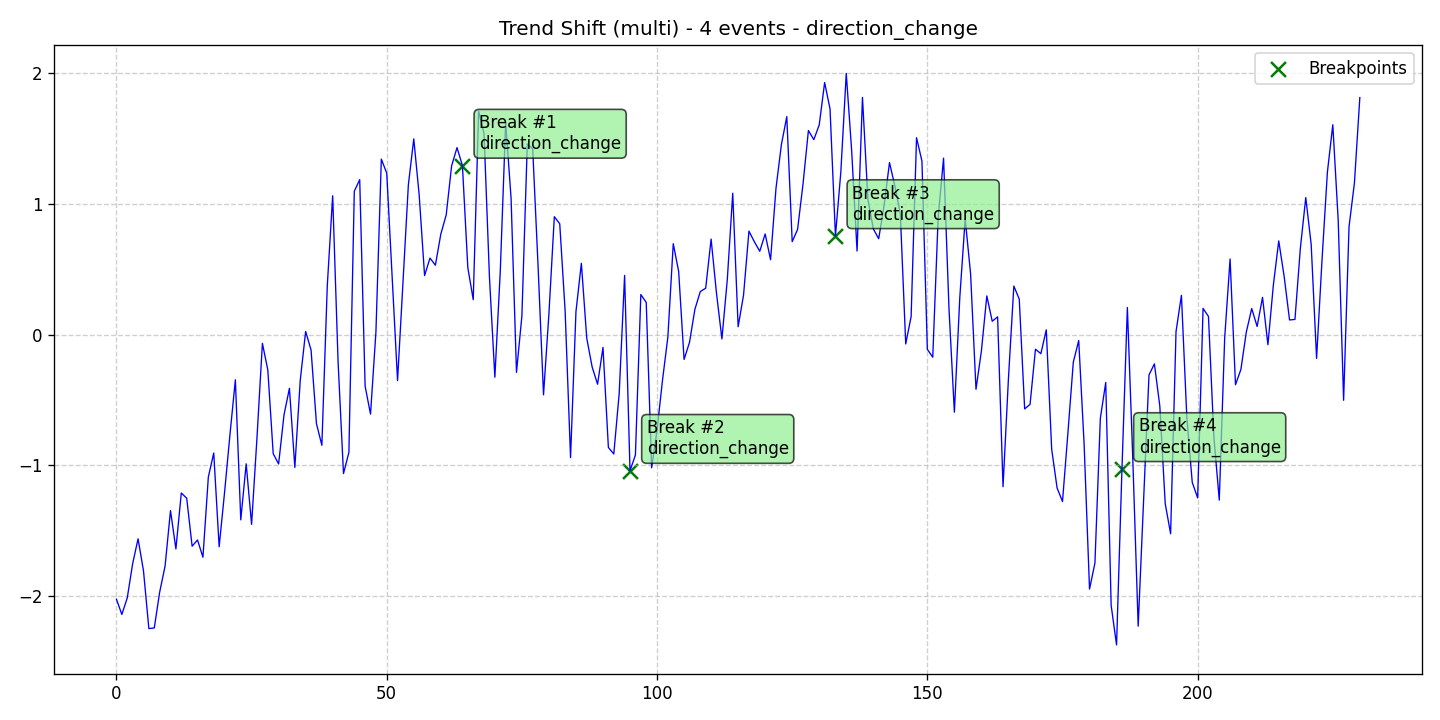

The data file committed next to this chart (first rows):
data, stationary, det_lin_up, det_lin_down, det_quad, det_cubic, det_exp, det_damped, stoc_trend, volatility, single_seas, multiple_seas, point_anom_single, point_anom_multi, collect_anom, context_anom, mean_shift, var_shift, trend_shift, date, is_break, is_anomaly, is_multi, location_beginning
-2.025, 0, 0, 0, 0, 0, 0, 0, 0, 0, 0, 0, 0, 0, 0, 0, 0, 0, 1, 2020-01-01, 0, 0, 1, 0
-2.143, 0, 0, 0, 0, 0, 0, 0, 0, 0, 0, 0, 0, 0, 0, 0, 0, 0, 1, 2020-01-02, 0, 0, 1, 0
-2.016, 0, 0, 0, 0, 0, 0, 0, 0, 0, 0, 0, 0, 0, 0, 0, 0, 0, 1, 2020-01-03, 0, 0, 1, 0
-1.754, 0, 0, 0, 0, 0, 0, 0, 0, 0, 0, 0, 0, 0, 0, 0, 0, 0, 1, 2020-01-04, 0, 0, 1, 0
-1.563, 0, 0, 0, 0, 0, 0, 0, 0, 0, 0, 0, 0, 0, 0, 0, 0, 0, 1, 2020-01-05, 0, 0, 1, 0
-1.807, 0, 0, 0, 0, 0, 0, 0, 0, 0, 0, 0, 0, 0, 0, 0, 0, 0, 1, 2020-01-06, 0, 0, 1, 0
-2.251, 0, 0, 0, 0, 0, 0, 0, 0, 0, 0, 0, 0, 0, 0, 0, 0, 0, 1, 2020-01-07, 0, 0, 1, 0
-2.245, 0, 0, 0, 0, 0, 0, 0, 0, 0, 0, 0, 0, 0, 0, 0, 0, 0, 1, 2020-01-08, 0, 0, 1, 0
-1.971, 0, 0, 0, 0, 0, 0, 0, 0, 0, 0, 0, 0, 0, 0, 0, 0, 0, 1, 2020-01-09, 0, 0, 1, 0
-1.772, 0, 0, 0, 0, 0, 0, 0, 0, 0, 0, 0, 0, 0, 0, 0, 0, 0, 1, 2020-01-10, 0, 0, 1, 0
-1.347, 0, 0, 0, 0, 0, 0, 0, 0, 0, 0, 0, 0, 0, 0, 0, 0, 0, 1, 2020-01-11, 0, 0, 1, 0
-1.641, 0, 0, 0, 0, 0, 0, 0, 0, 0, 0, 0, 0, 0, 0, 0, 0, 0, 1, 2020-01-12, 0, 0, 1, 0
-1.212, 0, 0, 0, 0, 0, 0, 0, 0, 0, 0, 0, 0, 0, 0, 0, 0, 0, 1, 2020-01-13, 0, 0, 1, 0
-1.253, 0, 0, 0, 0, 0, 0, 0, 0, 0, 0, 0, 0, 0, 0, 0, 0, 0, 1, 2020-01-14, 0, 0, 1, 0
-1.62, 0, 0, 0, 0, 0, 0, 0, 0, 0, 0, 0, 0, 0, 0, 0, 0, 0, 1, 2020-01-15, 0, 0, 1, 0
-1.572, 0, 0, 0, 0, 0, 0, 0, 0, 0, 0, 0, 0, 0, 0, 0, 0, 0, 1, 2020-01-16, 0, 0, 1, 0
-1.705, 0, 0, 0, 0, 0, 0, 0, 0, 0, 0, 0, 0, 0, 0, 0, 0, 0, 1, 2020-01-17, 0, 0, 1, 0
-1.09, 0, 0, 0, 0, 0, 0, 0, 0, 0, 0, 0, 0, 0, 0, 0, 0, 0, 1, 2020-01-18, 0, 0, 1, 0
-0.9063, 0, 0, 0, 0, 0, 0, 0, 0, 0, 0, 0, 0, 0, 0, 0, 0, 0, 1, 2020-01-19, 0, 0, 1, 0
-1.624, 0, 0, 0, 0, 0, 0, 0, 0, 0, 0, 0, 0, 0, 0, 0, 0, 0, 1, 2020-01-20, 0, 0, 1, 0
-1.209, 0, 0, 0, 0, 0, 0, 0, 0, 0, 0, 0, 0, 0, 0, 0, 0, 0, 1, 2020-01-21, 0, 0, 1, 0
-0.7648, 0, 0, 0, 0, 0, 0, 0, 0, 0, 0, 0, 0, 0, 0, 0, 0, 0, 1, 2020-01-22, 0, 0, 1, 0
-0.3459, 0, 0, 0, 0, 0, 0, 0, 0, 0, 0, 0, 0, 0, 0, 0, 0, 0, 1, 2020-01-23, 0, 0, 1, 0
-1.418, 0, 0, 0, 0, 0, 0, 0, 0, 0, 0, 0, 0, 0, 0, 0, 0, 0, 1, 2020-01-24, 0, 0, 1, 0
-0.989, 0, 0, 0, 0, 0, 0, 0, 0, 0, 0, 0, 0, 0, 0, 0, 0, 0, 1, 2020-01-25, 0, 0, 1, 0
-1.453, 0, 0, 0, 0, 0, 0, 0, 0, 0, 0, 0, 0, 0, 0, 0, 0, 0, 1, 2020-01-26, 0, 0, 1, 0
-0.7873, 0, 0, 0, 0, 0, 0, 0, 0, 0, 0, 0, 0, 0, 0, 0, 0, 0, 1, 2020-01-27, 0, 0, 1, 0
-0.06685, 0, 0, 0, 0, 0, 0, 0, 0, 0, 0, 0, 0, 0, 0, 0, 0, 0, 1, 2020-01-28, 0, 0, 1, 0
-0.2696, 0, 0, 0, 0, 0, 0, 0, 0, 0, 0, 0, 0, 0, 0, 0, 0, 0, 1, 2020-01-29, 0, 0, 1, 0
-0.9115, 0, 0, 0, 0, 0, 0, 0, 0, 0, 0, 0, 0, 0, 0, 0, 0, 0, 1, 2020-01-30, 0, 0, 1, 0
-0.99, 0, 0, 0, 0, 0, 0, 0, 0, 0, 0, 0, 0, 0, 0, 0, 0, 0, 1, 2020-01-31, 0, 0, 1, 0
-0.6135, 0, 0, 0, 0, 0, 0, 0, 0, 0, 0, 0, 0, 0, 0, 0, 0, 0, 1, 2020-02-01, 0, 0, 1, 0
-0.411, 0, 0, 0, 0, 0, 0, 0, 0, 0, 0, 0, 0, 0, 0, 0, 0, 0, 1, 2020-02-02, 0, 0, 1, 0
-1.017, 0, 0, 0, 0, 0, 0, 0, 0, 0, 0, 0, 0, 0, 0, 0, 0, 0, 1, 2020-02-03, 0, 0, 1, 0
-0.3504, 0, 0, 0, 0, 0, 0, 0, 0, 0, 0, 0, 0, 0, 0, 0, 0, 0, 1, 2020-02-04, 0, 0, 1, 0
0.02426, 0, 0, 0, 0, 0, 0, 0, 0, 0, 0, 0, 0, 0, 0, 0, 0, 0, 1, 2020-02-05, 0, 0, 1, 0
-0.1174, 0, 0, 0, 0, 0, 0, 0, 0, 0, 0, 0, 0, 0, 0, 0, 0, 0, 1, 2020-02-06, 0, 0, 1, 0
-0.6815, 0, 0, 0, 0, 0, 0, 0, 0, 0, 0, 0, 0, 0, 0, 0, 0, 0, 1, 2020-02-07, 0, 0, 1, 0
-0.8472, 0, 0, 0, 0, 0, 0, 0, 0, 0, 0, 0, 0, 0, 0, 0, 0, 0, 1, 2020-02-08, 0, 0, 1, 0
0.3721, 0, 0, 0, 0, 0, 0, 0, 0, 0, 0, 0, 0, 0, 0, 0, 0, 0, 1, 2020-02-09, 0, 0, 1, 0
1.063, 0, 0, 0, 0, 0, 0, 0, 0, 0, 0, 0, 0, 0, 0, 0, 0, 0, 1, 2020-02-10, 0, 0, 1, 0
-0.2093, 0, 0, 0, 0, 0, 0, 0, 0, 0, 0, 0, 0, 0, 0, 0, 0, 0, 1, 2020-02-11, 0, 0, 1, 0
-1.064, 0, 0, 0, 0, 0, 0, 0, 0, 0, 0, 0, 0, 0, 0, 0, 0, 0, 1, 2020-02-12, 0, 0, 1, 0
-0.902, 0, 0, 0, 0, 0, 0, 0, 0, 0, 0, 0, 0, 0, 0, 0, 0, 0, 1, 2020-02-13, 0, 0, 1, 0
1.098, 0, 0, 0, 0, 0, 0, 0, 0, 0, 0, 0, 0, 0, 0, 0, 0, 0, 1, 2020-02-14, 0, 0, 1, 0
1.186, 0, 0, 0, 0, 0, 0, 0, 0, 0, 0, 0, 0, 0, 0, 0, 0, 0, 1, 2020-02-15, 0, 0, 1, 0
-0.3944, 0, 0, 0, 0, 0, 0, 0, 0, 0, 0, 0, 0, 0, 0, 0, 0, 0, 1, 2020-02-16, 0, 0, 1, 0
-0.6088, 0, 0, 0, 0, 0, 0, 0, 0, 0, 0, 0, 0, 0, 0, 0, 0, 0, 1, 2020-02-17, 0, 0, 1, 0
0.02112, 0, 0, 0, 0, 0, 0, 0, 0, 0, 0, 0, 0, 0, 0, 0, 0, 0, 1, 2020-02-18, 0, 0, 1, 0
1.344, 0, 0, 0, 0, 0, 0, 0, 0, 0, 0, 0, 0, 0, 0, 0, 0, 0, 1, 2020-02-19, 0, 0, 1, 0
1.236, 0, 0, 0, 0, 0, 0, 0, 0, 0, 0, 0, 0, 0, 0, 0, 0, 0, 1, 2020-02-20, 0, 0, 1, 0
0.4423, 0, 0, 0, 0, 0, 0, 0, 0, 0, 0, 0, 0, 0, 0, 0, 0, 0, 1, 2020-02-21, 0, 0, 1, 0
-0.3514, 0, 0, 0, 0, 0, 0, 0, 0, 0, 0, 0, 0, 0, 0, 0, 0, 0, 1, 2020-02-22, 0, 0, 1, 0
0.3981, 0, 0, 0, 0, 0, 0, 0, 0, 0, 0, 0, 0, 0, 0, 0, 0, 0, 1, 2020-02-23, 0, 0, 1, 0
1.147, 0, 0, 0, 0, 0, 0, 0, 0, 0, 0, 0, 0, 0, 0, 0, 0, 0, 1, 2020-02-24, 0, 0, 1, 0
1.499, 0, 0, 0, 0, 0, 0, 0, 0, 0, 0, 0, 0, 0, 0, 0, 0, 0, 1, 2020-02-25, 0, 0, 1, 0
1.069, 0, 0, 0, 0, 0, 0, 0, 0, 0, 0, 0, 0, 0, 0, 0, 0, 0, 1, 2020-02-26, 0, 0, 1, 0
0.4521, 0, 0, 0, 0, 0, 0, 0, 0, 0, 0, 0, 0, 0, 0, 0, 0, 0, 1, 2020-02-27, 0, 0, 1, 0
0.586, 0, 0, 0, 0, 0, 0, 0, 0, 0, 0, 0, 0, 0, 0, 0, 0, 0, 1, 2020-02-28, 0, 0, 1, 0
0.5315, 0, 0, 0, 0, 0, 0, 0, 0, 0, 0, 0, 0, 0, 0, 0, 0, 0, 1, 2020-02-29, 0, 0, 1, 0
... 171 more rows
